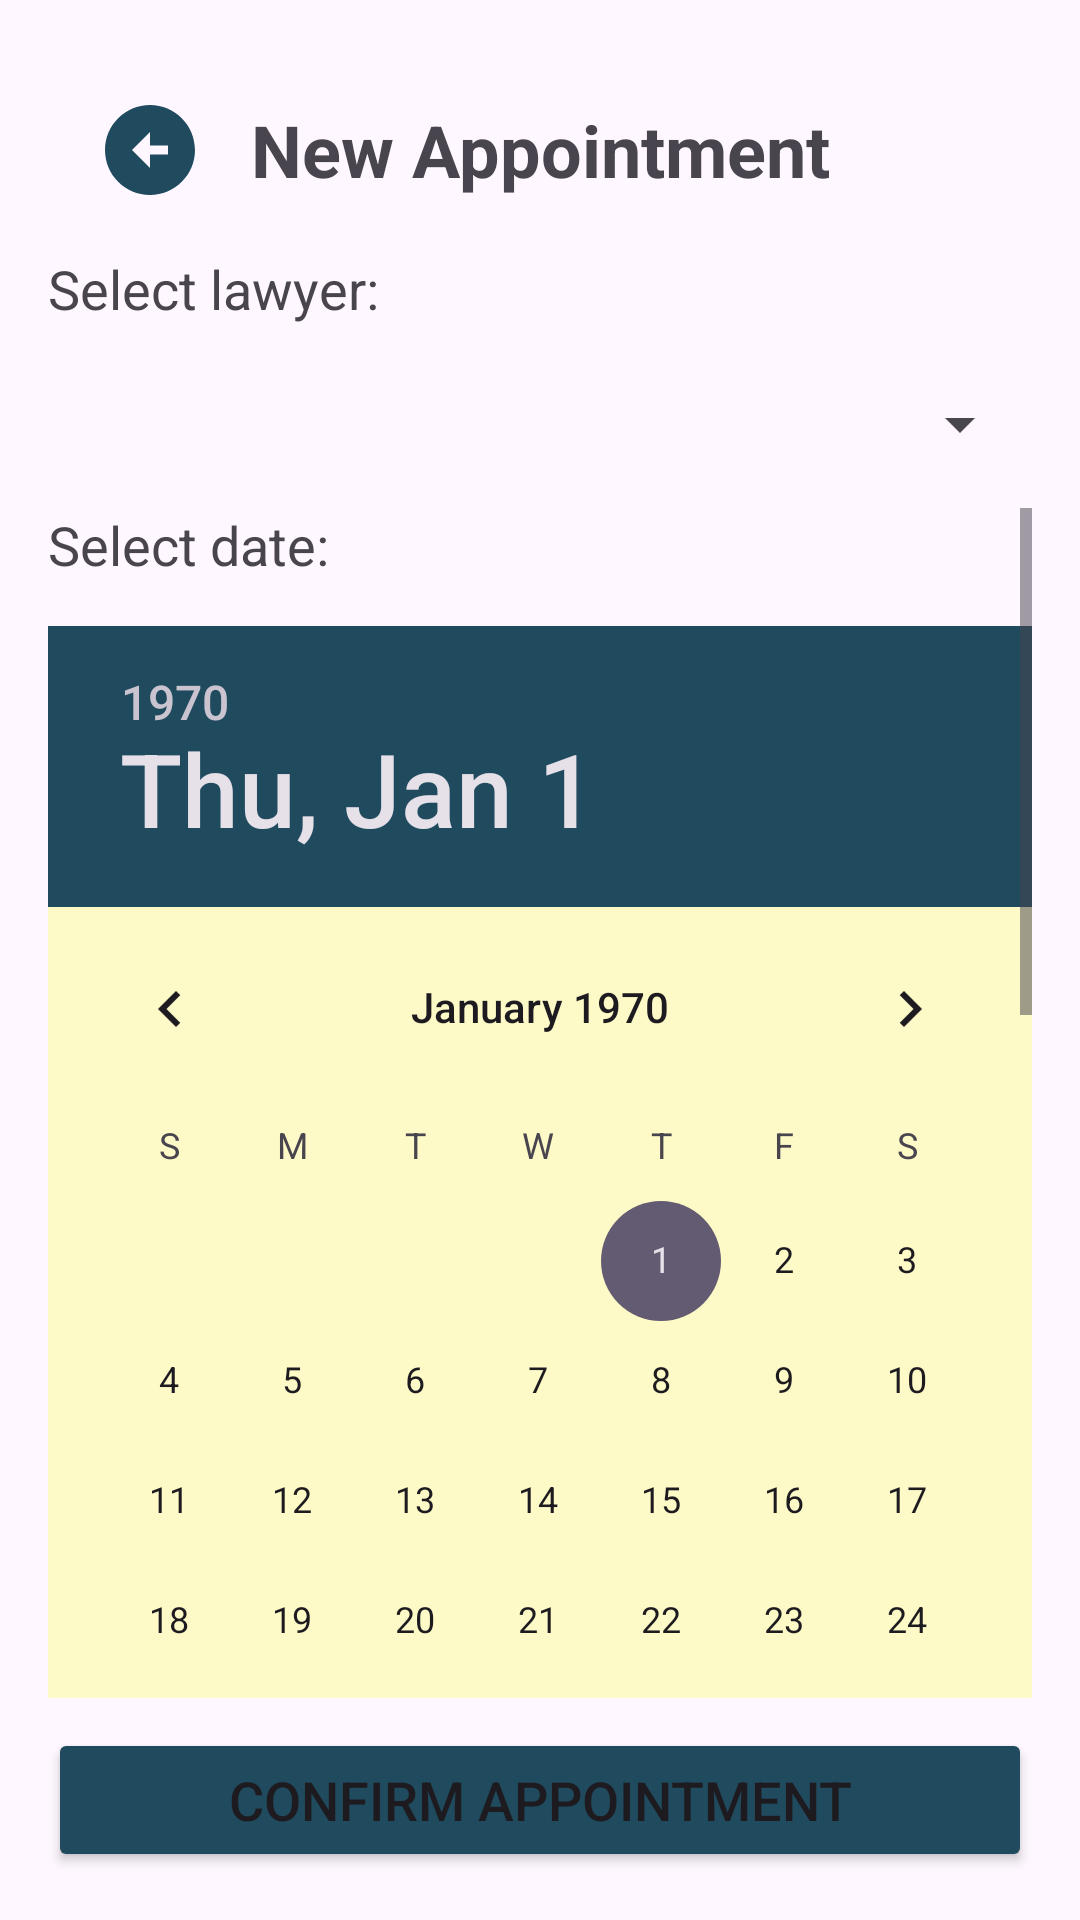

Write the Android layout XML for this screen, with the resource values it uses.
<!-- AndroidManifest.xml: application theme Theme.Citas -->
<!-- res/layout/activity_appointment.xml -->
<?xml version="1.0" encoding="utf-8"?>
<LinearLayout xmlns:android="http://schemas.android.com/apk/res/android"
              android:layout_width="match_parent"
              android:layout_height="match_parent"
              android:orientation="vertical"
              android:padding="16dp"
>

    
    <LinearLayout
            android:id="@+id/headerLayout"
            android:layout_width="match_parent"
            android:layout_height="wrap_content"
            android:orientation="horizontal"
            android:padding="16dp"
    >

        <ImageView
                android:id="@+id/imageViewBack"
                android:layout_width="36dp"
                android:layout_height="36dp"
                android:src="@drawable/vector_arrow"
                android:layout_gravity="center_vertical"
                android:clickable="true"
                android:onClick="onImageButtonClickBack"
        />


        <TextView
                android:id="@+id/textViewTitle"
                android:layout_width="0dp"
                android:layout_weight="1"
                android:layout_height="wrap_content"
                android:text="New Appointment"
                android:textSize="@dimen/very_big"
                android:gravity="center"
                android:layout_gravity="center_vertical"
                android:textStyle="bold"
        />

        <Space android:layout_width="36dp" android:layout_height="36dp"/>

    </LinearLayout>

    

    <LinearLayout android:layout_width="match_parent"
                  android:layout_height="wrap_content"
                  android:orientation="vertical">

        <TextView android:layout_width="match_parent"
                  android:layout_height="wrap_content"
                  android:text="Select lawyer:"
                  android:layout_marginBottom="5dp"
                  android:textSize="@dimen/big"
        />

        <Spinner
                android:id="@+id/spinnerPerson"
                android:layout_width="match_parent"
                android:layout_height="wrap_content"
                android:layout_marginVertical="16dp"
                android:scrollbarSize="@dimen/big"
        />

        <ScrollView android:layout_width="match_parent"
                    android:layout_height="0dp"
                    android:layout_weight="1"
        >
            <LinearLayout
                    android:layout_width="match_parent"
                    android:layout_height="wrap_content"
                    android:orientation="vertical"
            >
                <TextView android:layout_width="match_parent"
                          android:layout_height="wrap_content"
                          android:text="Select date:"
                          android:layout_marginBottom="15dp"
                          android:textSize="@dimen/big"
                />

                <DatePicker
                        android:id="@+id/datePicker"
                        android:layout_width="wrap_content"
                        android:layout_height="wrap_content"
                        android:layout_gravity="center_horizontal"
                        android:background="@color/info"
                        android:headerBackground="@color/primary"

                />

                <Space android:layout_width="match_parent"
                       android:layout_height="wrap_content"
                       android:layout_marginVertical="16dp"
                />

                <TextView android:layout_width="match_parent"
                          android:layout_height="wrap_content"
                          android:text="Select time:"
                          android:layout_marginBottom="15dp"
                          android:textSize="@dimen/big"

                />

                <TimePicker
                        android:id="@+id/timePicker"
                        android:layout_width="wrap_content"
                        android:layout_height="wrap_content"
                        android:layout_gravity="center_horizontal"
                        android:background="@color/info"
                        android:headerBackground="@color/primary"
                />

            </LinearLayout>

        </ScrollView>

        <Button
                android:id="@+id/btnConfirmAppointment"
                android:layout_width="match_parent"
                android:layout_height="wrap_content"
                android:text="Confirm Appointment"
                android:onClick="onButtonClickAppointments"
                android:textSize="@dimen/big"
                android:backgroundTint="@color/primary"
                android:layout_marginTop="10dp"
        />
    </LinearLayout>

</LinearLayout>
<!-- resources referenced by this layout -->
<resources>
  <color name="info">#fdfac7</color>
  <color name="primary">#204b5e</color>
  <dimen name="big">18sp</dimen>
  <dimen name="very_big">24sp</dimen>
  <!-- drawable vector_arrow (drawable) -->
  <vector android:height="24dp" android:tint="@color/primary"
      android:viewportHeight="24" android:viewportWidth="24"
      android:width="24dp" xmlns:android="http://schemas.android.com/apk/res/android">
      <path android:fillColor="@android:color/white" android:pathData="M2,12c0,5.52 4.48,10 10,10s10,-4.48 10,-10c0,-5.52 -4.48,-10 -10,-10C6.48,2 2,6.48 2,12zM12,11l4,0v2l-4,0l0,3l-4,-4l4,-4L12,11z"/>
  </vector>
  <style name="Theme.Citas" parent="Base.Theme.Citas" />
  <style name="Base.Theme.Citas" parent="Theme.Material3.DayNight.NoActionBar">
          
          
      </style>
</resources>
